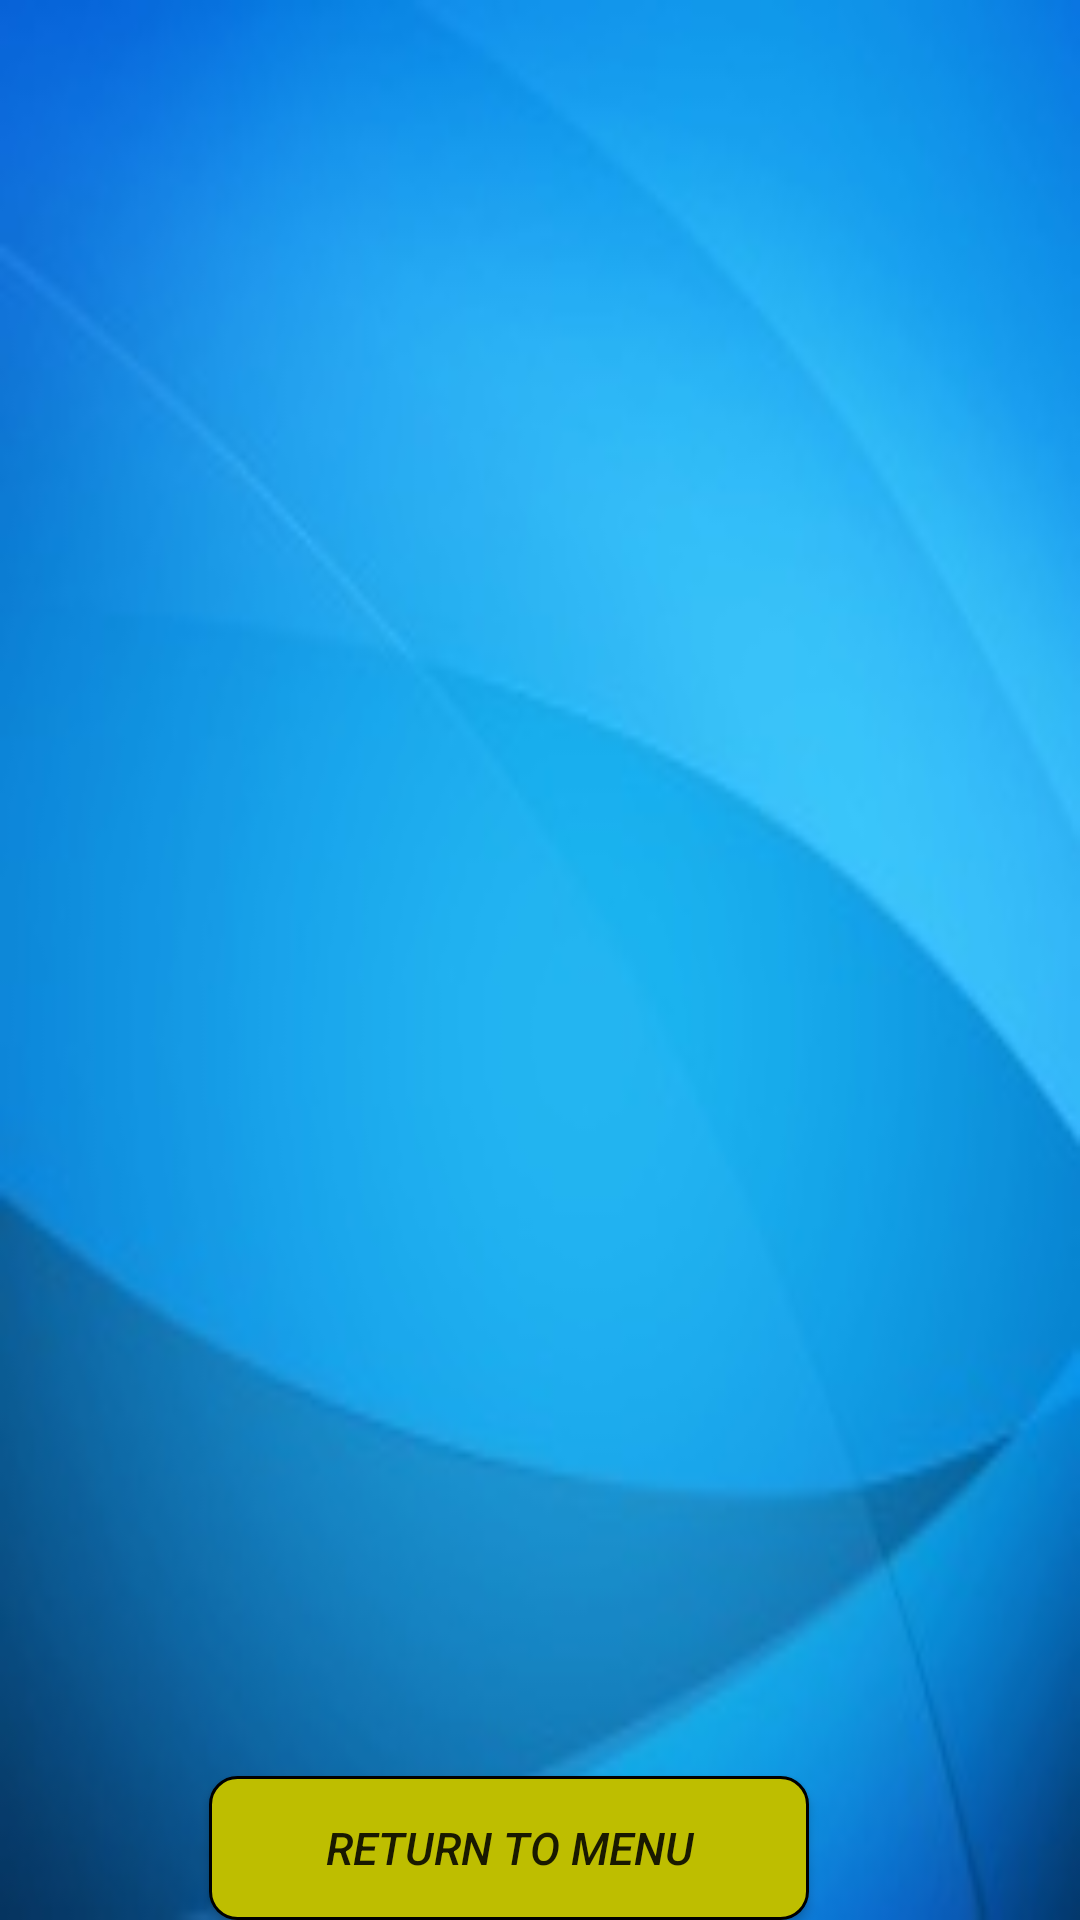

Android layout source for this screen:
<!-- AndroidManifest.xml: activity theme AppTheme.NoActionBar -->
<!-- res/layout/activity_list_movies.xml -->
<?xml version="1.0" encoding="utf-8"?>
<android.support.design.widget.CoordinatorLayout xmlns:android="http://schemas.android.com/apk/res/android"
    xmlns:app="http://schemas.android.com/apk/res-auto"
    xmlns:tools="http://schemas.android.com/tools"
    android:layout_width="match_parent"
    android:layout_height="match_parent"
    android:fitsSystemWindows="true"
    tools:context="ie.ait.stephen.recmoviesapp.ListMoviesActivity">

    <android.support.design.widget.AppBarLayout
        android:layout_width="match_parent"
        android:layout_height="wrap_content"
        android:theme="@style/AppTheme.AppBarOverlay">

    </android.support.design.widget.AppBarLayout>

    <include layout="@layout/content_list_movies" />

</android.support.design.widget.CoordinatorLayout>
<!-- res/layout/content_list_movies.xml (included above) -->
<LinearLayout
    xmlns:tools="http://schemas.android.com/tools"
    xmlns:app="http://schemas.android.com/apk/res-auto"
    xmlns:android="http://schemas.android.com/apk/res/android"
    android:layout_width="match_parent"
    android:layout_height="match_parent"
    android:paddingBottom="@dimen/activity_vertical_margin"
    android:paddingLeft="@dimen/activity_horizontal_margin"
    android:paddingRight="@dimen/activity_horizontal_margin"
    android:paddingTop="@dimen/activity_vertical_margin"
    tools:showIn="@layout/activity_list_movies"
    app:layout_behavior="@string/appbar_scrolling_view_behavior"
    android:background="@drawable/imgblue"
    android:orientation="vertical">

    <ListView
        android:id="@+id/list_view"
        android:layout_width="match_parent"
        android:layout_height="0dp"
        android:layout_weight="1"/>

    <Button
        android:layout_width="200dp"
        android:layout_height="wrap_content"
        android:id="@+id/listMoviesReturn"
        android:text="@string/backToMain"
        android:textSize="15sp"
        android:textStyle="italic"
        android:background="@drawable/rnd_button"
        android:layout_marginTop="20dp"
        android:layout_marginLeft="70dp"
        android:onClick="onButtonClick"/>
        
        
        

</LinearLayout>
<!-- resources referenced by this layout -->
<resources>
  <!-- drawable imgblue: jpg bitmap (drawable, 8117 bytes) -->
  <!-- drawable rnd_button (drawable) -->
  <?xml version="1.0" encoding="utf-8"?>
  <selector xmlns:android="http://schemas.android.com/apk/res/android">
      <item>
          <shape android:shape="rectangle">
              <solid android:color="#bebe00"/>
                  <stroke android:color="#000000" android:width="1dp" />
                  
  
                  <corners android:radius="9dp" />
              </shape>
          </item>
  </selector>
  <string name="backToMain">Return to menu</string>
  <style name="AppTheme.AppBarOverlay" parent="ThemeOverlay.AppCompat.Dark.ActionBar" />
  <style name="AppTheme.NoActionBar">
          <item name="windowActionBar">true</item>
          <item name="windowNoTitle">true</item>
      </style>
</resources>
